Dataset: dataset (GitHub, neuroben/mi-hulladekfelismero). Classes: glass, metal, paper, plastic.

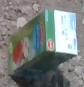
Label: paper

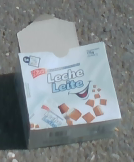
Label: paper

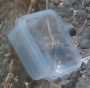
Label: plastic

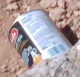
Label: metal

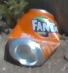
Label: metal

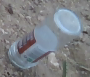
Label: glass
